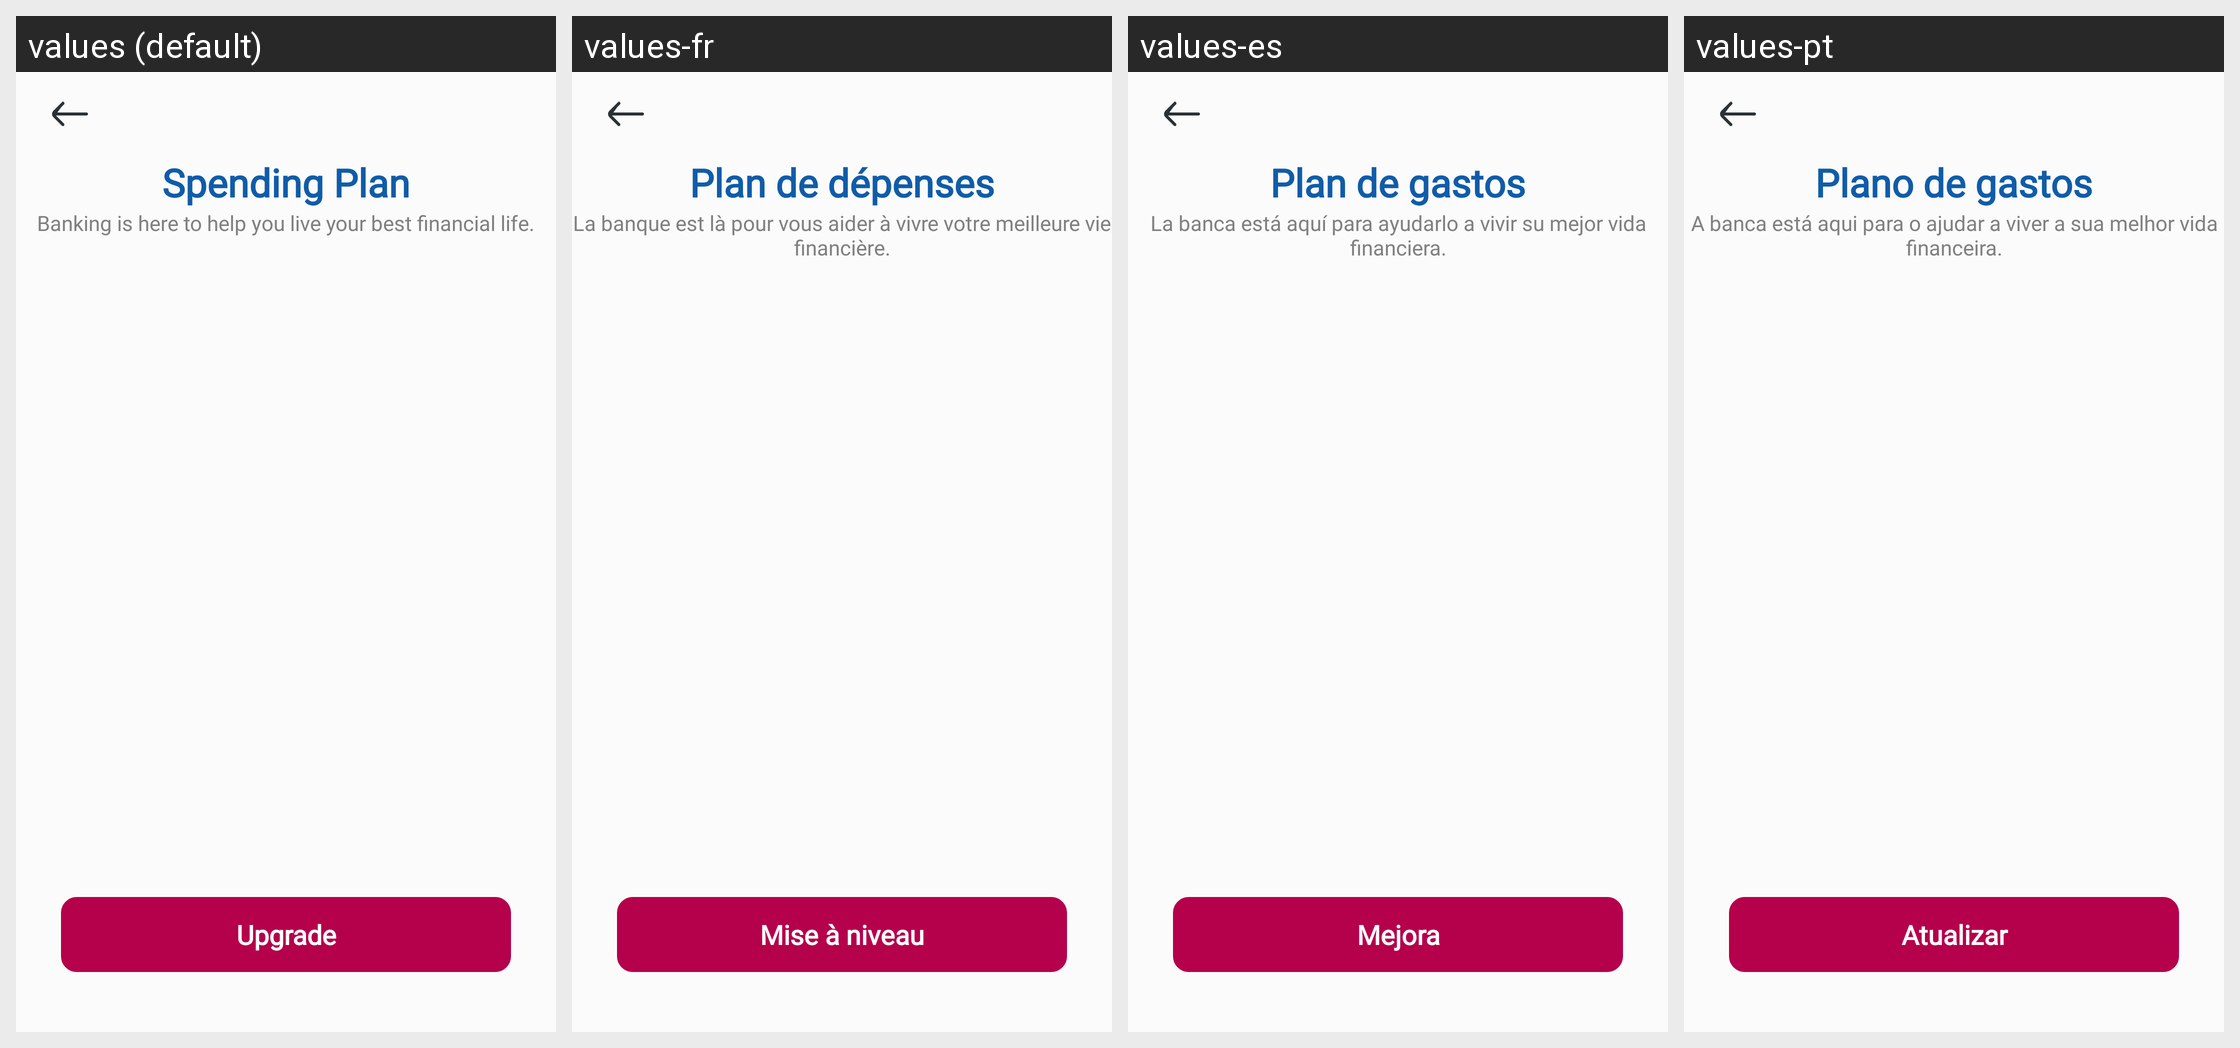

Strings drawn on this Android screen and how each of the app's shown locales translates them:
Android screen res/layout/activity_spending_plan.xml rendered under 4 locales, left to right: values (default), values-fr, values-es, values-pt. Device: Nexus 5 (rendered at 1080×1920; each locale shown at half size, 540×960, under a caption strip naming it); theme Theme.BankingApp.
Other locales in the repository, not shown: values-ar, values-de, values-hi, values-it, values-ja, values-nl, values-ru.
Strings drawn on this screen, with the default value and each locale's value (text and hints the layout hard-codes, and strings that could not be matched under every locale, appear in the picture but are not listed):

str_spending_plan
  values: Spending Plan
  values-fr: Plan de dépenses
  values-es: Plan de gastos
  values-pt: Plano de gastos

str_banking_is_here_to_help_you_live_your_best_financial_life
  values: Banking is here to help you live your best financial life.
  values-fr: La banque est là pour vous aider à vivre votre meilleure vie financière.
  values-es: La banca está aquí para ayudarlo a vivir su mejor vida financiera.
  values-pt: A banca está aqui para o ajudar a viver a sua melhor vida financeira.

str_upgrade
  values: Upgrade
  values-fr: Mise à niveau
  values-es: Mejora
  values-pt: Atualizar
